Run: headless pygame with SDL's dummy video driver; simulated clock (each Clock.tick advances the game by its frame time, no real sleeping); random seed 0; keys injected as events and as key.get_pressed() state; mouse plan: one left click at the window centre at the start of phase 2, then a move to the lower-right quarter at the start of phase 3.
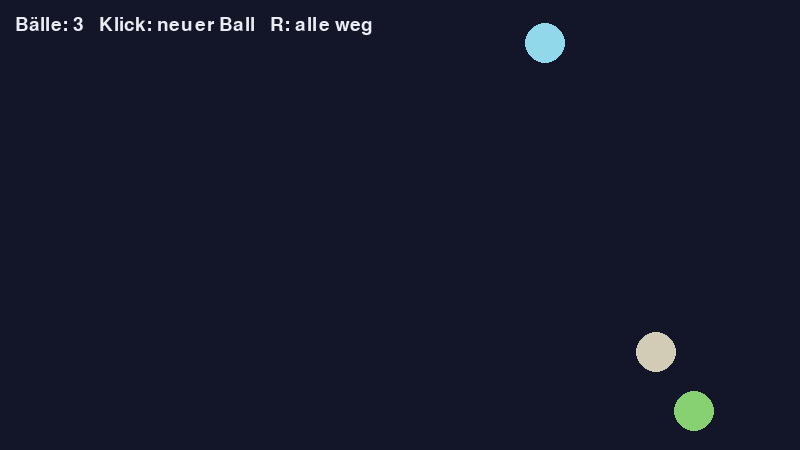
Frame 1 of 4 · flips 1–60 · no input
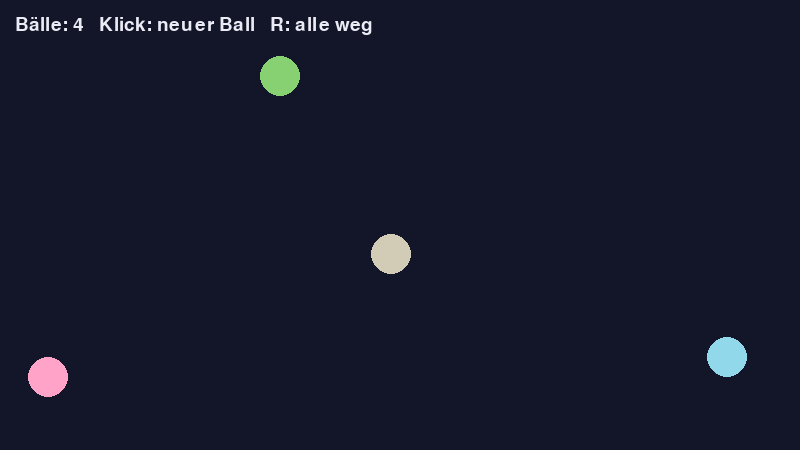
Frame 2 of 4 · flips 61–180 · clicked the window centre · tapped SPACE, RETURN · held RIGHT (→), D
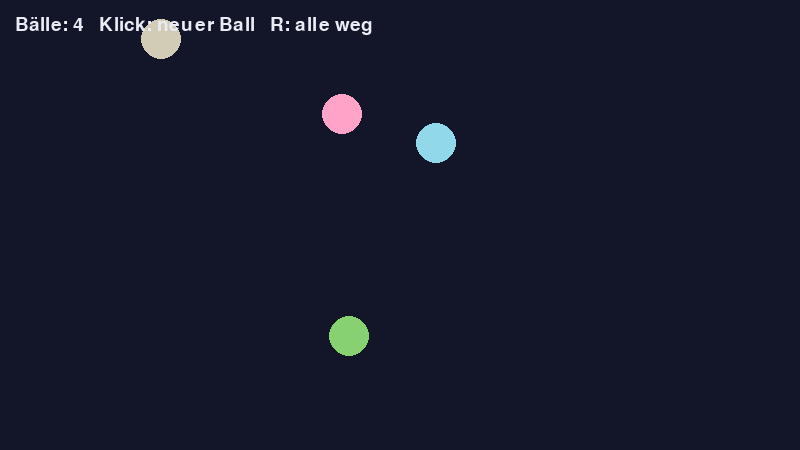
Frame 3 of 4 · flips 181–300 · moved the mouse to the lower-right quarter · held DOWN (↓), S
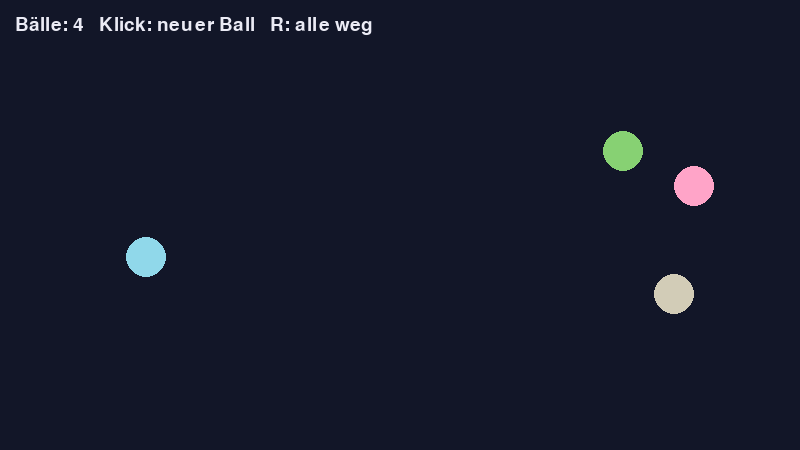
Frame 4 of 4 · flips 301–420 · held LEFT (←), A, UP (↑), W

The pygame program that drew these frames:

# OOP 2: Viele Objekte in einer Liste
# Starten: python oop2_viele_objekte.py
import random

import pygame

BREITE = 800
HOEHE = 450


class Ball:
    """Fast wie in OOP 1. Neu: Tempo und Farbe wählt der Ball selbst zufällig."""

    def __init__(self, x, y):
        self.x = x
        self.y = y
        self.vx = random.choice([-1, 1]) * random.uniform(2, 5)
        self.vy = random.choice([-1, 1]) * random.uniform(2, 5)
        self.farbe = (random.randint(80, 255), random.randint(80, 255), random.randint(80, 255))
        self.radius = 20

    def bewegen(self):
        self.x += self.vx
        self.y += self.vy
        if self.x < self.radius:
            self.x = self.radius
            self.vx = -self.vx
        if self.x > BREITE - self.radius:
            self.x = BREITE - self.radius
            self.vx = -self.vx
        if self.y < self.radius:
            self.y = self.radius
            self.vy = -self.vy
        if self.y > HOEHE - self.radius:
            self.y = HOEHE - self.radius
            self.vy = -self.vy

    def zeichnen(self, flaeche):
        pygame.draw.circle(flaeche, self.farbe, (round(self.x), round(self.y)), self.radius)


pygame.init()
flaeche = pygame.display.set_mode((BREITE, HOEHE))
pygame.display.set_caption("OOP 2: viele Objekte")
uhr = pygame.time.Clock()
schrift = pygame.font.Font(None, 28)

baelle = []  # hier kommen alle Ball-Objekte hinein
for i in range(3):
    baelle.append(Ball(BREITE / 2, HOEHE / 2))

laeuft = True
while laeuft:
    uhr.tick(60)

    for ereignis in pygame.event.get():
        if ereignis.type == pygame.QUIT:
            laeuft = False
        elif ereignis.type == pygame.MOUSEBUTTONDOWN:
            x, y = ereignis.pos
            baelle.append(Ball(x, y))  # ein neues Objekt bauen und in die Liste legen
        elif ereignis.type == pygame.KEYDOWN and ereignis.key == pygame.K_r:
            baelle.clear()  # alle Bälle weg

    # Eine Schleife für alle Bälle, egal ob es 3 oder 300 sind
    for ball in baelle:
        ball.bewegen()

    flaeche.fill((18, 22, 40))
    for ball in baelle:
        ball.zeichnen(flaeche)
    text = schrift.render(f"Bälle: {len(baelle)}   Klick: neuer Ball   R: alle weg", True, (235, 235, 245))
    flaeche.blit(text, (15, 15))
    pygame.display.flip()

pygame.quit()
